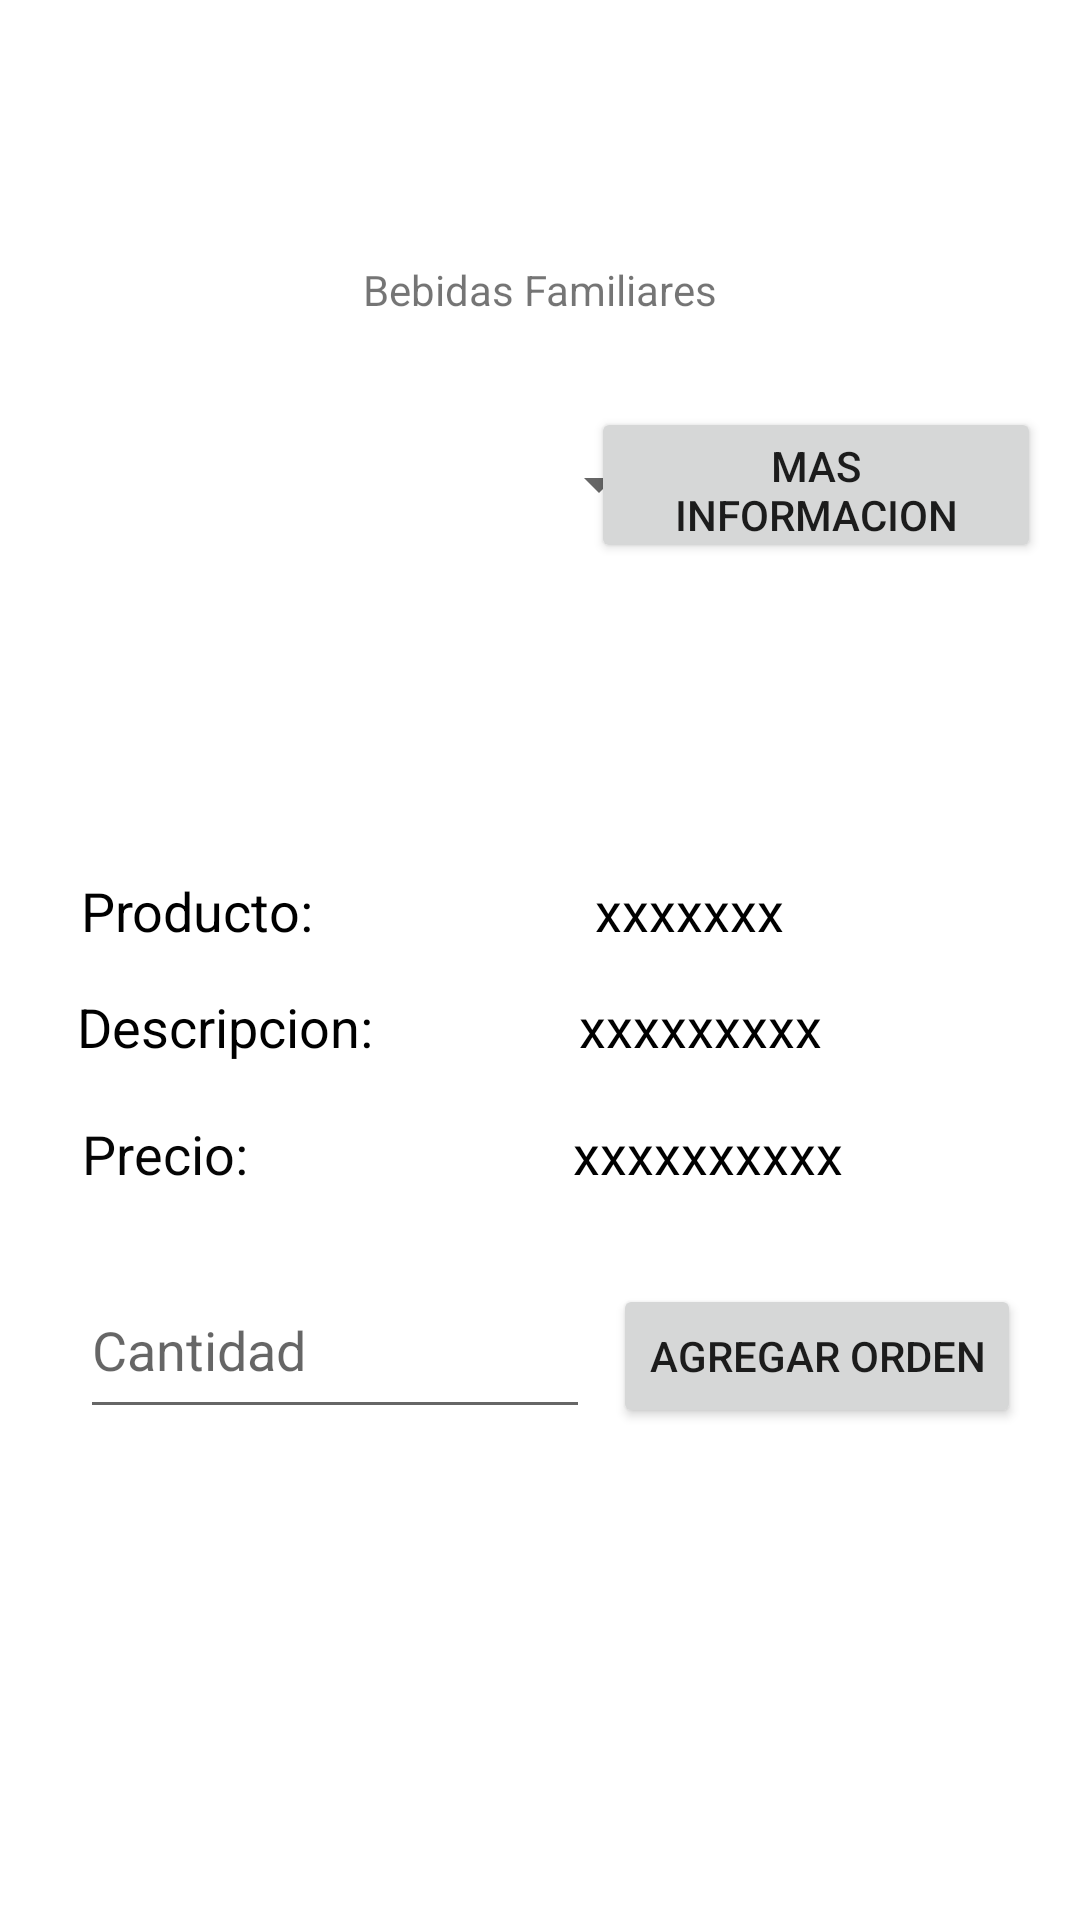

Layout XML and referenced resources for this Android screen:
<!-- AndroidManifest.xml: application theme Theme.ParcialDSM2 -->
<!-- res/layout/activity_bebidas.xml -->
<?xml version="1.0" encoding="utf-8"?>
<androidx.constraintlayout.widget.ConstraintLayout xmlns:android="http://schemas.android.com/apk/res/android"
    xmlns:app="http://schemas.android.com/apk/res-auto"
    xmlns:tools="http://schemas.android.com/tools"
    android:layout_width="match_parent"
    android:layout_height="match_parent"
    tools:context=".Bebidas">

    <TextView
        android:id="@+id/textView3"
        android:layout_width="wrap_content"
        android:layout_height="wrap_content"
        android:text="Bebidas Familiares"
        app:layout_constraintBottom_toBottomOf="parent"
        app:layout_constraintEnd_toEndOf="parent"
        app:layout_constraintStart_toStartOf="parent"
        app:layout_constraintTop_toTopOf="parent"
        app:layout_constraintVertical_bias="0.14" />

    <Spinner
        android:id="@+id/spinnerC"
        android:layout_width="208dp"
        android:layout_height="53dp"
        app:layout_constraintBottom_toBottomOf="parent"
        app:layout_constraintEnd_toEndOf="parent"
        app:layout_constraintHorizontal_bias="0.103"
        app:layout_constraintStart_toStartOf="parent"
        app:layout_constraintTop_toTopOf="parent"
        app:layout_constraintVertical_bias="0.23" />

    <Button
        android:id="@+id/comidainformacion"
        android:layout_width="150dp"
        android:layout_height="52dp"
        android:onClick="consultarbd"
        android:text="Mas Informacion"
        app:layout_constraintBottom_toBottomOf="parent"
        app:layout_constraintEnd_toEndOf="parent"
        app:layout_constraintHorizontal_bias="0.938"
        app:layout_constraintStart_toStartOf="parent"
        app:layout_constraintTop_toTopOf="parent"
        app:layout_constraintVertical_bias="0.231" />

    <TextView
        android:id="@+id/txtprecioC"
        android:layout_width="wrap_content"
        android:layout_height="wrap_content"
        android:text="xxxxxxxxxx"
        android:textColor="#000000"
        android:textSize="18sp"
        app:layout_constraintBottom_toBottomOf="parent"
        app:layout_constraintEnd_toEndOf="parent"
        app:layout_constraintHorizontal_bias="0.708"
        app:layout_constraintStart_toStartOf="parent"
        app:layout_constraintTop_toTopOf="parent"
        app:layout_constraintVertical_bias="0.605" />

    <TextView
        android:id="@+id/textView24"
        android:layout_width="wrap_content"
        android:layout_height="wrap_content"
        android:text="Descripcion: "
        android:textColor="#000000"
        android:textSize="18sp"
        app:layout_constraintBottom_toBottomOf="parent"
        app:layout_constraintEnd_toEndOf="parent"
        app:layout_constraintHorizontal_bias="0.1"
        app:layout_constraintStart_toStartOf="parent"
        app:layout_constraintTop_toTopOf="parent"
        app:layout_constraintVertical_bias="0.536" />

    <TextView
        android:id="@+id/textView26"
        android:layout_width="wrap_content"
        android:layout_height="wrap_content"
        android:text="Precio: "
        android:textColor="#050505"
        android:textSize="18sp"
        app:layout_constraintBottom_toBottomOf="parent"
        app:layout_constraintEnd_toEndOf="parent"
        app:layout_constraintHorizontal_bias="0.091"
        app:layout_constraintStart_toStartOf="parent"
        app:layout_constraintTop_toTopOf="parent"
        app:layout_constraintVertical_bias="0.605" />

    <TextView
        android:id="@+id/textView23"
        android:layout_width="wrap_content"
        android:layout_height="wrap_content"
        android:text="Producto: "
        android:textColor="#000000"
        android:textSize="18sp"
        app:layout_constraintBottom_toBottomOf="parent"
        app:layout_constraintEnd_toEndOf="parent"
        app:layout_constraintHorizontal_bias="0.097"
        app:layout_constraintStart_toStartOf="parent"
        app:layout_constraintTop_toTopOf="parent"
        app:layout_constraintVertical_bias="0.473" />

    <TextView
        android:id="@+id/txtdescripcionC"
        android:layout_width="wrap_content"
        android:layout_height="wrap_content"
        android:text="xxxxxxxxx"
        android:textColor="#000000"
        android:textSize="18sp"
        app:layout_constraintBottom_toBottomOf="parent"
        app:layout_constraintEnd_toEndOf="parent"
        app:layout_constraintHorizontal_bias="0.692"
        app:layout_constraintStart_toStartOf="parent"
        app:layout_constraintTop_toTopOf="parent"
        app:layout_constraintVertical_bias="0.536" />

    <TextView
        android:id="@+id/txtNombreC"
        android:layout_width="wrap_content"
        android:layout_height="wrap_content"
        android:text="xxxxxxx"
        android:textColor="#000000"
        android:textSize="18sp"
        app:layout_constraintBottom_toBottomOf="parent"
        app:layout_constraintEnd_toEndOf="parent"
        app:layout_constraintHorizontal_bias="0.668"
        app:layout_constraintStart_toStartOf="parent"
        app:layout_constraintTop_toTopOf="parent"
        app:layout_constraintVertical_bias="0.473" />

    <EditText
        android:id="@+id/editTextNumber2"
        android:layout_width="170dp"
        android:layout_height="56dp"
        android:ems="10"
        android:hint="Cantidad"
        android:inputType="number"
        app:layout_constraintBottom_toBottomOf="parent"
        app:layout_constraintEnd_toEndOf="parent"
        app:layout_constraintHorizontal_bias="0.141"
        app:layout_constraintStart_toStartOf="parent"
        app:layout_constraintTop_toTopOf="parent"
        app:layout_constraintVertical_bias="0.72" />

    <Button
        android:id="@+id/button9B"
        android:layout_width="wrap_content"
        android:layout_height="wrap_content"
        android:text="Agregar Orden"
        app:layout_constraintBottom_toBottomOf="parent"
        app:layout_constraintEnd_toEndOf="parent"
        app:layout_constraintHorizontal_bias="0.912"
        app:layout_constraintStart_toStartOf="parent"
        app:layout_constraintTop_toTopOf="parent"
        app:layout_constraintVertical_bias="0.723" />

    <ImageView
        android:id="@+id/imageView2"
        android:layout_width="105dp"
        android:layout_height="87dp"
        app:layout_constraintBottom_toBottomOf="parent"
        app:layout_constraintEnd_toEndOf="parent"
        app:layout_constraintHorizontal_bias="0.522"
        app:layout_constraintStart_toStartOf="parent"
        app:layout_constraintTop_toTopOf="parent"
        app:layout_constraintVertical_bias="0.36"
        tools:srcCompat="@tools:sample/avatars" />

</androidx.constraintlayout.widget.ConstraintLayout>
<!-- resources referenced by this layout -->
<resources>
  <style name="Theme.ParcialDSM2" parent="Theme.MaterialComponents.DayNight.NoActionBar">
          
          <item name="colorPrimary">@color/purple_500</item>
          <item name="colorPrimaryVariant">@color/purple_700</item>
          <item name="colorOnPrimary">@color/white</item>
          
          <item name="colorSecondary">@color/teal_200</item>
          <item name="colorSecondaryVariant">@color/teal_700</item>
          <item name="colorOnSecondary">@color/black</item>
          
          <item name="android:statusBarColor" tools:targetApi="l">?attr/colorPrimaryVariant</item>
          
      </style>
  <color name="purple_500">#FF6200EE</color>
  <color name="purple_700">#FF3700B3</color>
  <color name="white">#FFFFFFFF</color>
  <color name="teal_200">#BADEF7</color>
  <color name="teal_700">#FF018786</color>
  <color name="black">#FF000000</color>
</resources>
